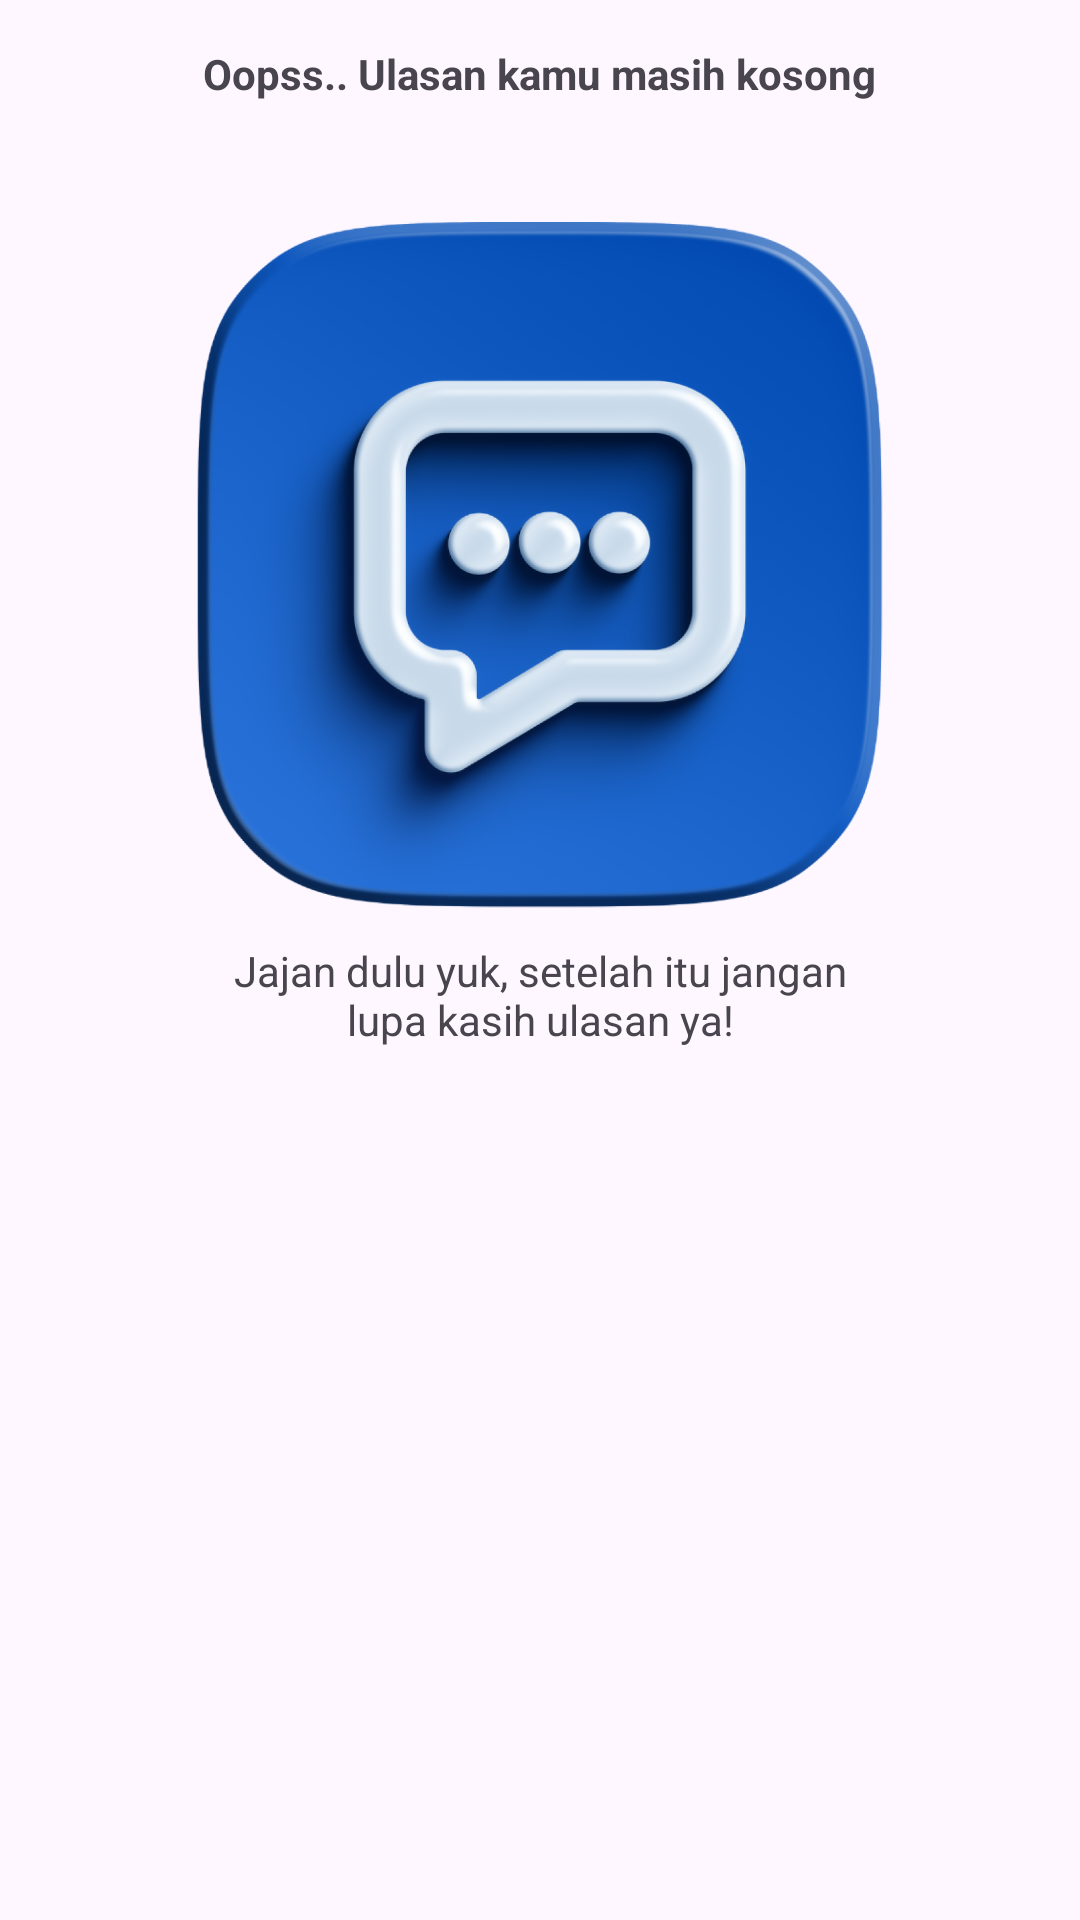

This screen was rendered from an Android layout file. Write that file and the resources it references.
<!-- AndroidManifest.xml: application theme Theme.Kulinerin -->
<!-- res/layout/fragment_ulasan.xml -->
<?xml version="1.0" encoding="utf-8"?>
<androidx.constraintlayout.widget.ConstraintLayout xmlns:android="http://schemas.android.com/apk/res/android"
    xmlns:tools="http://schemas.android.com/tools"
    android:layout_width="match_parent"
    android:layout_height="match_parent"
    xmlns:app="http://schemas.android.com/apk/res-auto"
    tools:context=".ui.history.UlasanFragment">

    <LinearLayout
        android:layout_width="match_parent"
        android:layout_height="wrap_content"
        android:orientation="vertical"
        android:padding="15dp"
        android:gravity="center"
        app:layout_constraintStart_toStartOf="parent"
        app:layout_constraintEnd_toEndOf="parent"
        app:layout_constraintTop_toTopOf="parent"
        >

        <com.google.android.material.textview.MaterialTextView
            android:layout_width="wrap_content"
            android:layout_height="wrap_content"
            android:textSize="14sp"
            android:textStyle="bold"
            android:text="Oopss.. Ulasan kamu masih kosong"
            />
        <ImageView
            android:layout_width="230dp"
            android:layout_height="230dp"
            android:layout_marginTop="40dp"
            android:src="@drawable/img_ulasan_dont_have"/>
        <com.google.android.material.textview.MaterialTextView
            android:id="@+id/tv_points"
            android:layout_marginTop="10dp"
            android:layout_width="wrap_content"
            android:layout_height="wrap_content"
            android:textSize="14sp"
            android:layout_marginHorizontal="60dp"
            android:layout_gravity="center"
            android:gravity="center"
            android:text="Jajan dulu yuk, setelah itu jangan lupa kasih ulasan ya!"
            />

    </LinearLayout>

</androidx.constraintlayout.widget.ConstraintLayout>
<!-- resources referenced by this layout -->
<resources>
  <!-- drawable img_ulasan_dont_have: png bitmap (drawable, 593515 bytes) -->
  <style name="Theme.Kulinerin" parent="Base.Theme.Kulinerin" />
  <style name="Base.Theme.Kulinerin" parent="Theme.Material3.DayNight.NoActionBar">
          <item name="colorPrimary">@color/Myprimary</item>
          <item name="colorOnBackground">@color/white_background</item>
      </style>
  <color name="Myprimary">#1FBD59</color>
  <color name="white_background">#FFFBFF</color>
</resources>
